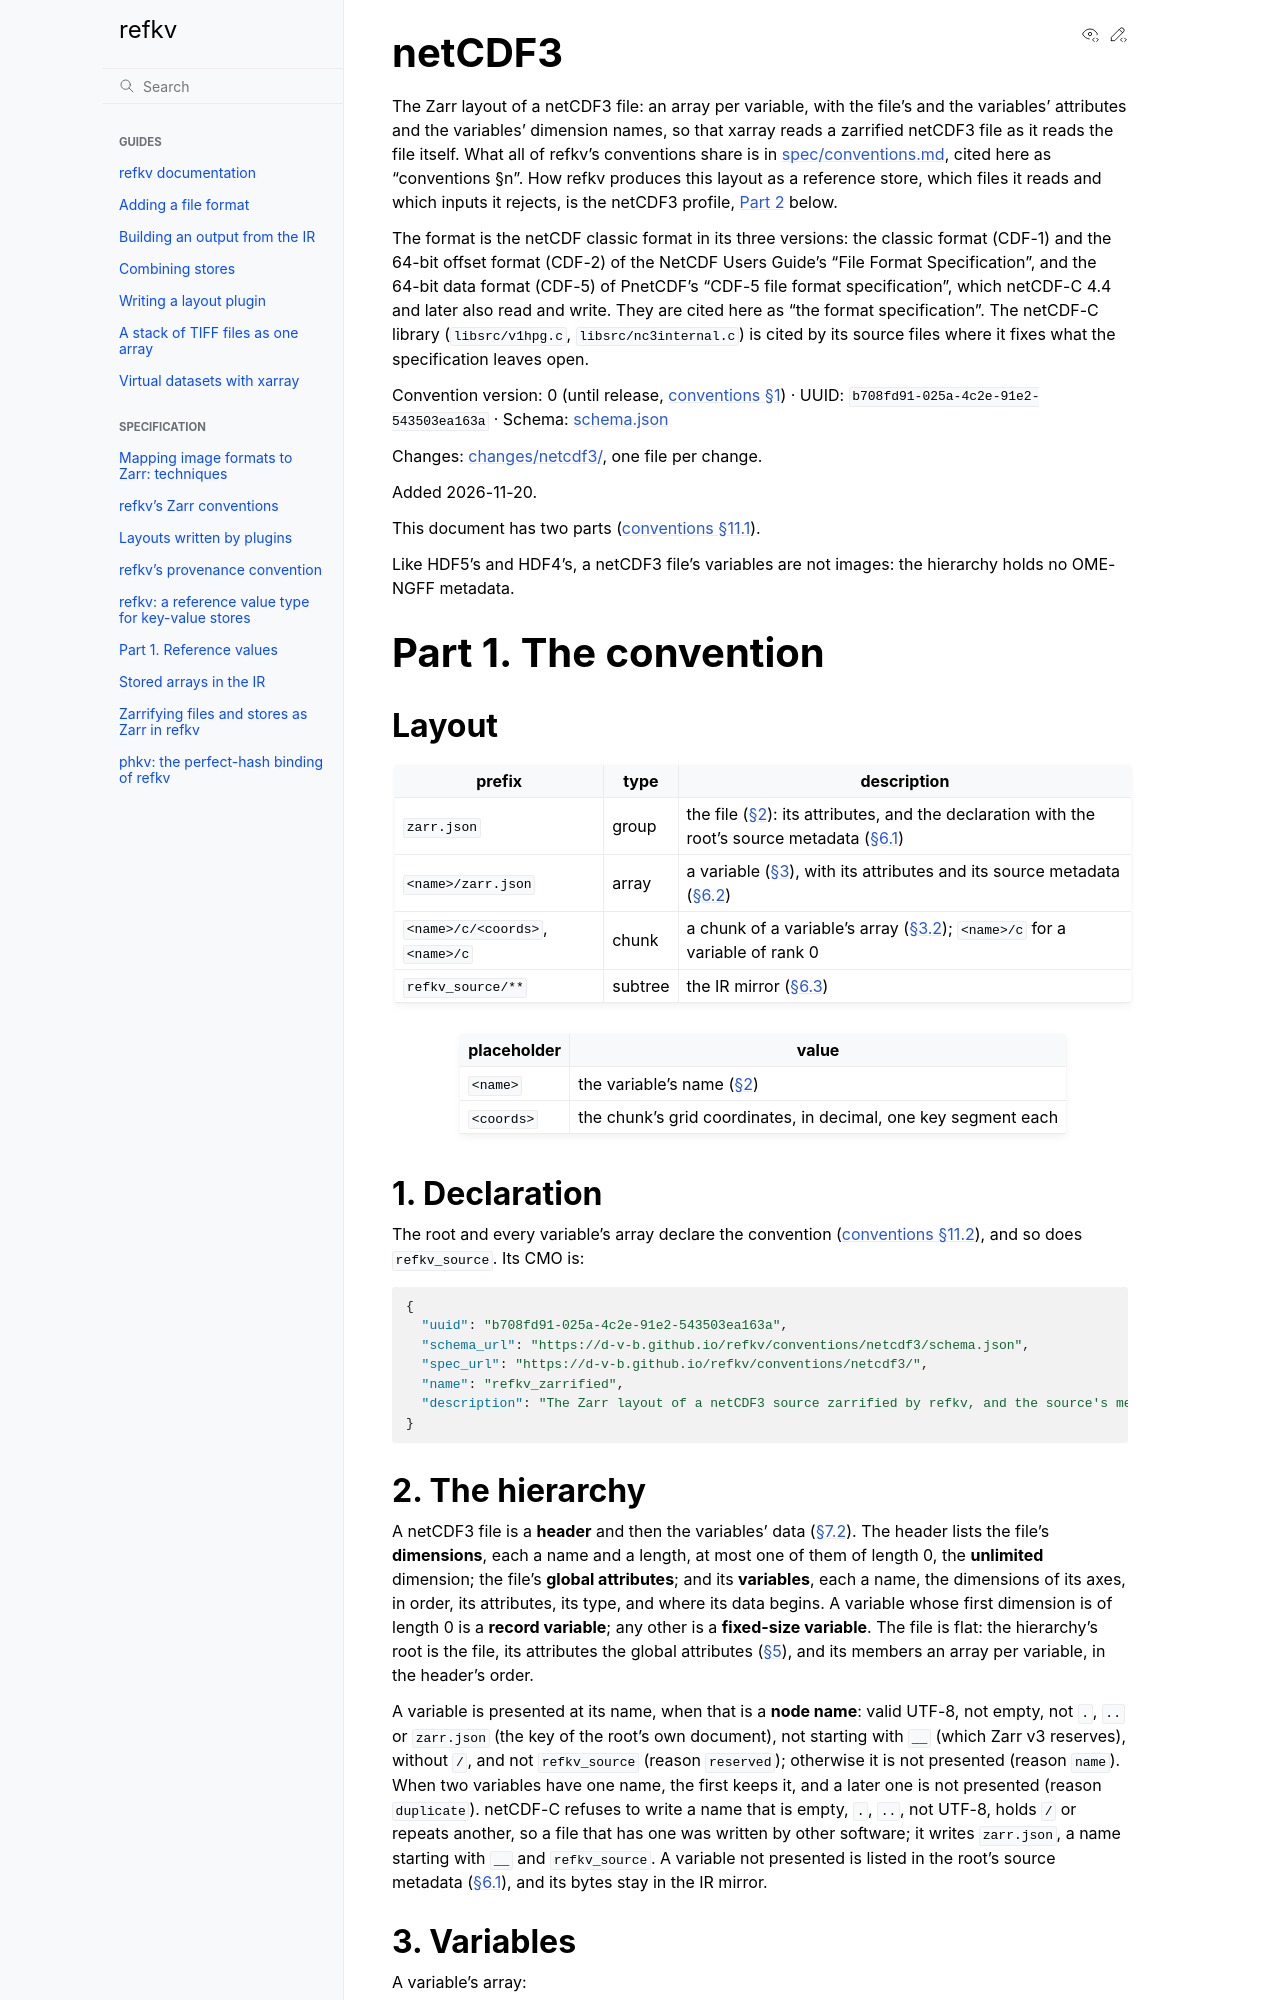

repository: d-v-b/refkv · page: spec/zarrify/netcdf3.html · generator: sphinx

# netCDF3

The Zarr layout of a netCDF3 file: an array per variable, with the file's and the variables'
attributes and the variables' dimension names, so that xarray reads a zarrified netCDF3 file as it
reads the file itself. What all of refkv's conventions share is in
[spec/conventions.md](../conventions.md), cited here as "conventions §n". How refkv produces this
layout as a reference store, which files it reads and which inputs it rejects, is the netCDF3
profile, [Part 2](#part-2-the-profile) below.

The format is the netCDF classic format in its three versions: the classic format (CDF-1) and the
64-bit offset format (CDF-2) of the NetCDF Users Guide's "File Format Specification", and the
64-bit data format (CDF-5) of PnetCDF's "CDF-5 file format specification", which netCDF-C 4.4 and
later also read and write. They are cited here as "the format specification". The netCDF-C library
(`libsrc/v1hpg.c`, `libsrc/nc3internal.c`) is cited by its source files where it fixes what the
specification leaves open.

Convention version: 0 (until release, [conventions §1](../conventions.md#1-conventions)) · UUID: `b708fd91-025a-4c2e-91e2-543503ea163a` ·
Schema: [schema.json](netcdf3/schema.json)

Changes: [changes/netcdf3/](changes/netcdf3/), one file per change.

Added 2026-11-20.

This document has two parts ([conventions §11.1](../conventions.md#111-parts)).

Like HDF5's and HDF4's, a netCDF3 file's variables are not images: the hierarchy holds no OME-NGFF
metadata.

# Part 1. The convention

## Layout

| prefix | type | description |
|---|---|---|
| `zarr.json` | group | the file ([§2](#2-the-hierarchy)): its attributes, and the declaration with the root's source metadata ([§6.1](#61-the-root)) |
| `<name>/zarr.json` | array | a variable ([§3](#3-variables)), with its attributes and its source metadata ([§6.2](#62-variables)) |
| `<name>/c/<coords>`, `<name>/c` | chunk | a chunk of a variable's array ([§3.2](#32-chunks)); `<name>/c` for a variable of rank 0 |
| `refkv_source/**` | subtree | the IR mirror ([§6.3](#63-the-ir-mirror)) |

| placeholder | value |
|---|---|
| `<name>` | the variable's name ([§2](#2-the-hierarchy)) |
| `<coords>` | the chunk's grid coordinates, in decimal, one key segment each |

## 1. Declaration

The root and every variable's array declare the convention
([conventions §11.2](../conventions.md#112-declaration)), and so does `refkv_source`. Its CMO is:

```json
{
  "uuid": "b708fd91-025a-4c2e-91e2-543503ea163a",
  "schema_url": "https://d-v-b.github.io/refkv/conventions/netcdf3/schema.json",
  "spec_url": "https://d-v-b.github.io/refkv/conventions/netcdf3/",
  "name": "refkv_zarrified",
  "description": "The Zarr layout of a netCDF3 source zarrified by refkv, and the source's metadata"
}
```

## 2. The hierarchy

A netCDF3 file is a **header** and then the variables' data ([§7.2](#72-reading)). The header lists
the file's **dimensions**, each a name and a length, at most one of them of length 0, the
**unlimited** dimension; the file's **global attributes**; and its **variables**, each a name, the
dimensions of its axes, in order, its attributes, its type, and where its data begins. A variable
whose first dimension is of length 0 is a **record variable**; any other is a **fixed-size
variable**. The file is flat: the hierarchy's root is the file, its attributes the global
attributes ([§5](#5-attributes)), and its members an array per variable, in the header's order.

A variable is presented at its name, when that is a **node name**: valid UTF-8, not empty, not `.`,
`..` or `zarr.json` (the key of the root's own document), not starting with `__` (which Zarr v3
reserves), without `/`, and not `refkv_source` (reason `reserved`); otherwise it is not presented
(reason `name`). When two variables have one name, the first keeps it, and a later one is not
presented (reason `duplicate`). netCDF-C refuses to write a name that is empty, `.`, `..`, not
UTF-8, holds `/` or repeats another, so a file that has one was written by other software; it
writes `zarr.json`, a name starting with `__` and `refkv_source`. A variable not
presented is listed in the root's source metadata ([§6.1](#61-the-root)), and its bytes stay in the
IR mirror.
